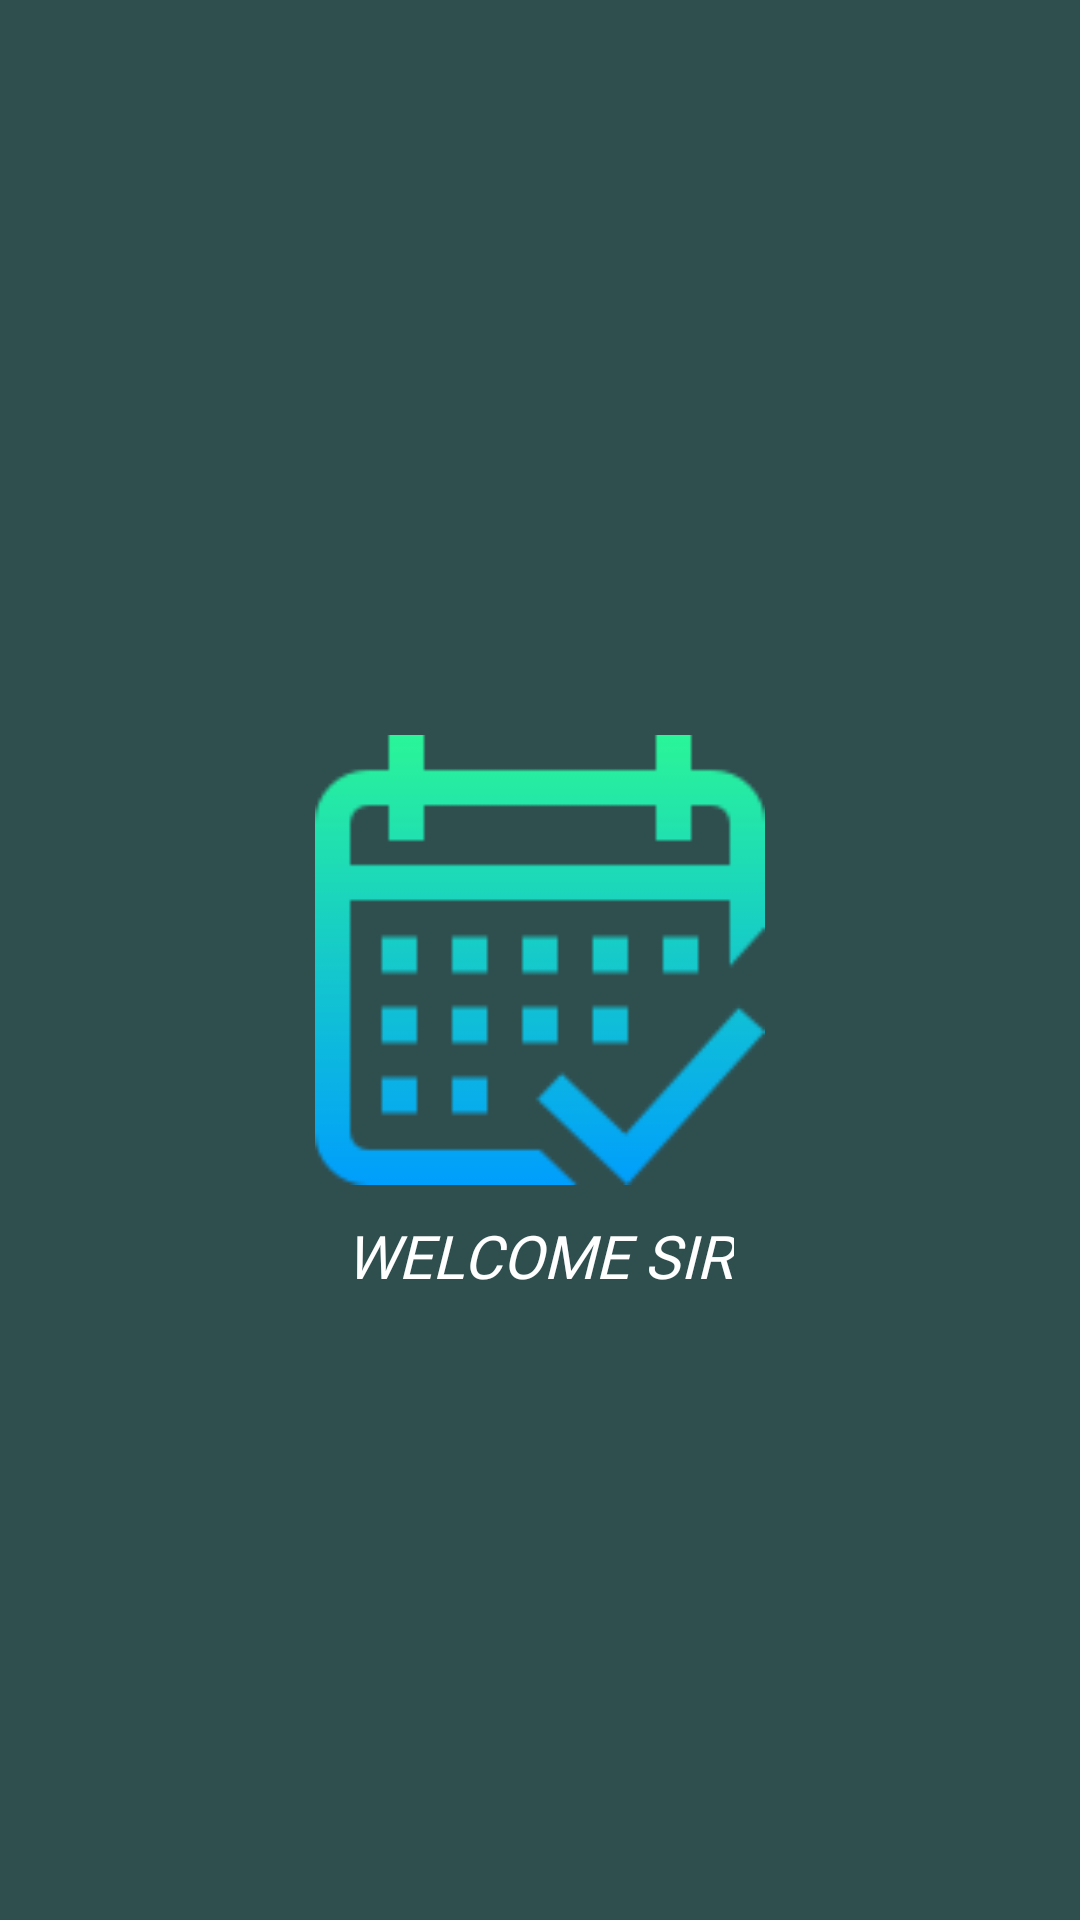

Reconstruct the res/layout file that produces this screen, plus the resources it refers to.
<!-- AndroidManifest.xml: application theme Theme.YesSir -->
<!-- res/layout/activity_openscreen.xml -->
<?xml version="1.0" encoding="utf-8"?>
<RelativeLayout
    xmlns:android="http://schemas.android.com/apk/res/android"
    xmlns:app="http://schemas.android.com/apk/res-auto"
    xmlns:tools="http://schemas.android.com/tools"
    android:layout_width="match_parent"
    android:background="#2F4F4F"
    android:layout_height="match_parent">
    <ImageView
        android:id="@+id/imageView"
        android:layout_width="150dp"
        android:layout_height="150dp"
        android:layout_centerInParent="true"
        android:layout_marginTop="-20dp"
        android:background="@drawable/openscreen" />

    <TextView
        android:id="@+id/textView"
        android:layout_width="wrap_content"
        android:layout_height="wrap_content"
        android:layout_below="@+id/imageView"
        android:layout_centerInParent="true"
        android:layout_marginTop="10dp"
        android:fontFamily="@font/autour_one"
        android:text="Welcome Sir"
        android:textColor="@color/white"
        android:textAllCaps="true"
        android:textSize="20sp"
        android:textStyle="italic"
        tools:layout_editor_absoluteX="161dp" />
</RelativeLayout>
<!-- resources referenced by this layout -->
<resources>
  <color name="white">#FFFFFFFF</color>
  <!-- drawable openscreen: png bitmap (drawable, 3170 bytes) -->
  <style name="Theme.YesSir" parent="Theme.AppCompat.Light.NoActionBar">
          
          <item name="colorPrimary">@color/purple_500</item>
          <item name="colorPrimaryVariant">@color/purple_700</item>
          <item name="colorOnPrimary">@color/white</item>
          
          <item name="colorSecondary">@color/teal_200</item>
          <item name="colorSecondaryVariant">@color/teal_700</item>
          <item name="colorOnSecondary">@color/black</item>
          
          <item name="android:statusBarColor" tools:targetApi="l">?attr/colorPrimaryVariant</item>
          
          <item name="itemBackground">@android:color/holo_green_dark</item>
  
      </style>
  <color name="purple_500">#FF6200EE</color>
  <color name="purple_700">#FF3700B3</color>
  <color name="teal_200">#FF03DAC5</color>
  <color name="teal_700">#FF018786</color>
  <color name="black">#FF000000</color>
</resources>
